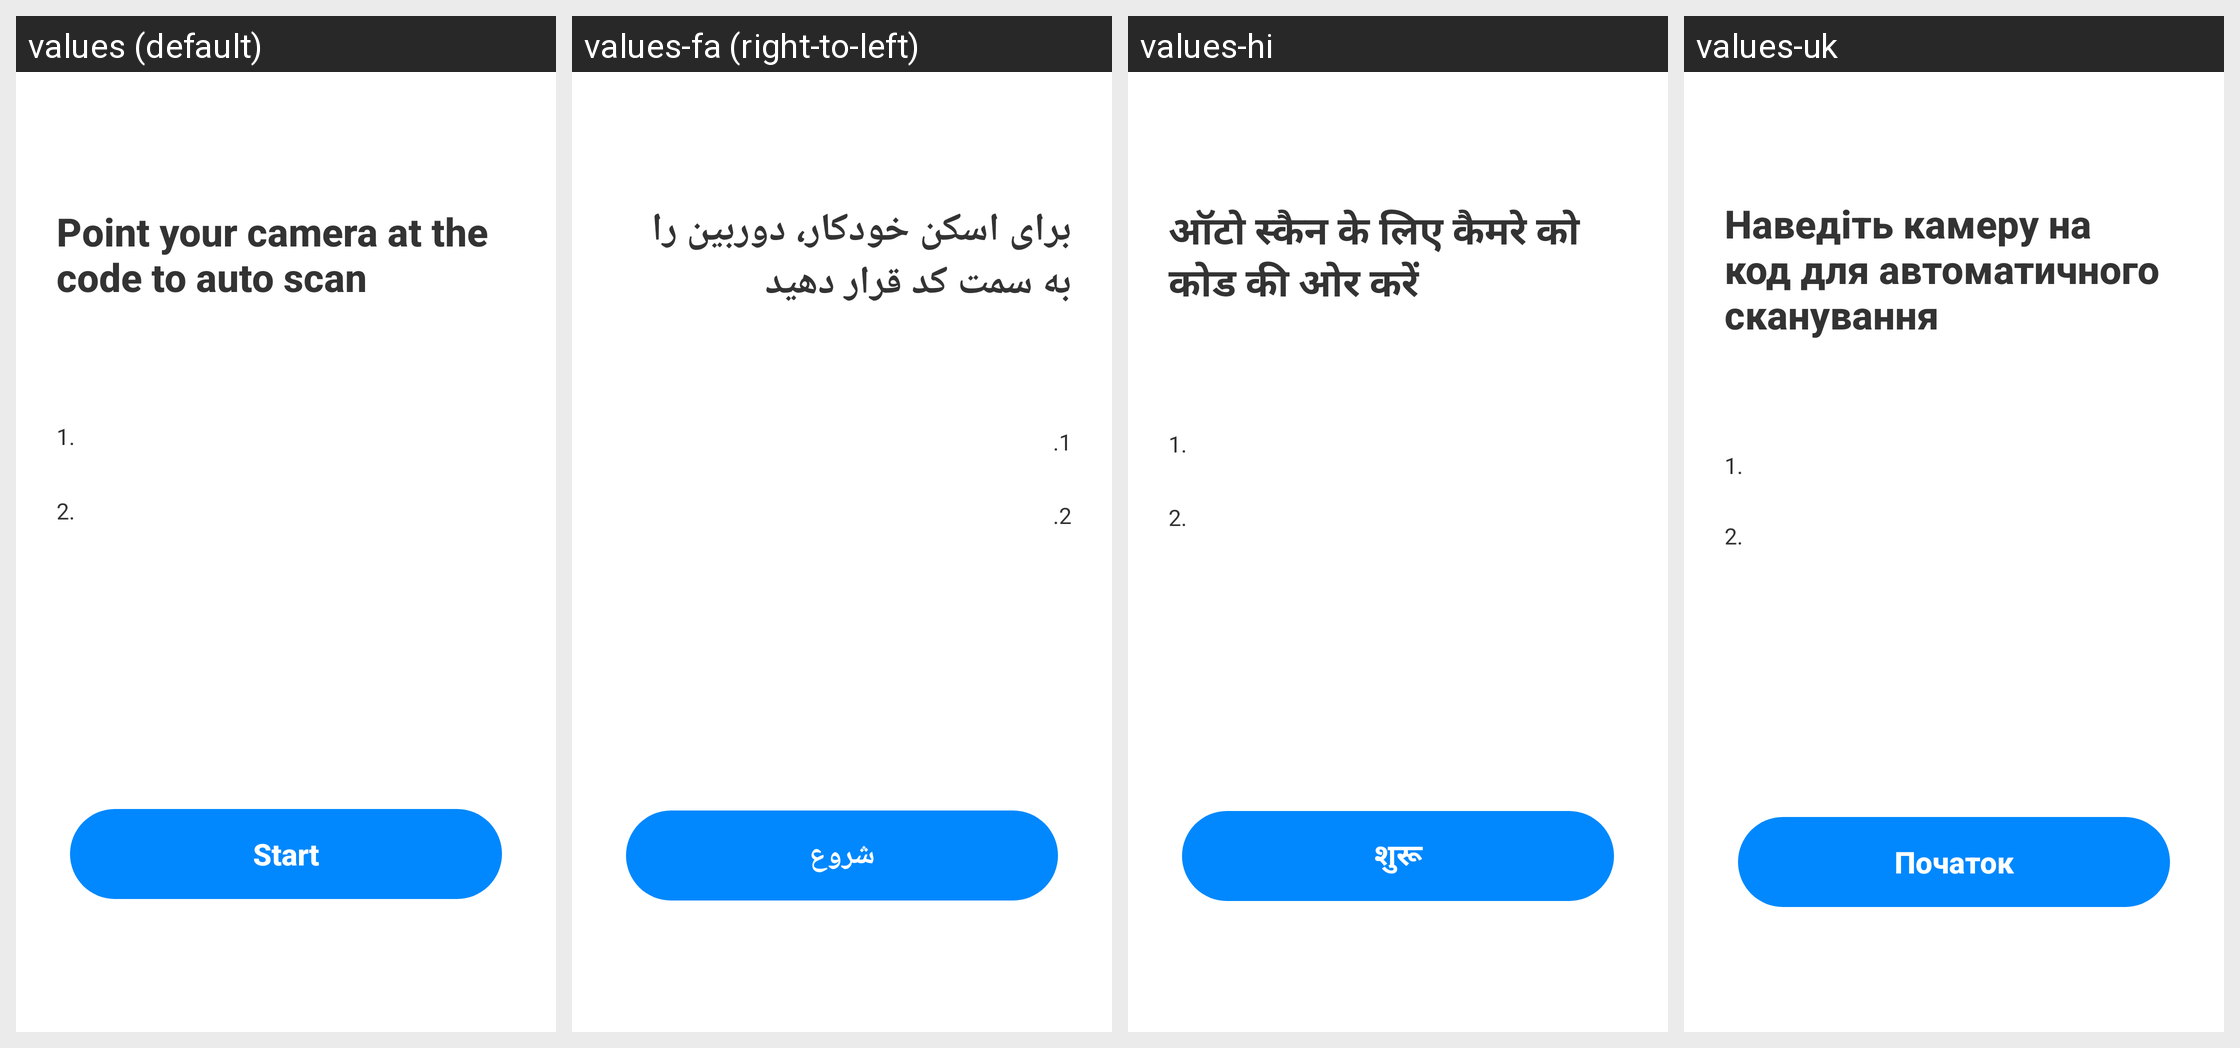

The Android screen above is rendered under several locales of the same app. Produce the string resources it draws, with the default and per-locale values.
Android screen res/layout/layout_dialog_scan_guide_camera.xml rendered under 4 locales, left to right: values (default), values-fa (right-to-left), values-hi, values-uk. Device: Nexus 5 (rendered at 1080×1920; each locale shown at half size, 540×960, under a caption strip naming it); theme AppTheme.
Other locales in the repository, not shown: values-ar, values-bn, values-bn-rIN, values-de, values-es, values-fr, values-in, values-it, values-ja, values-ko, values-ms, values-nl, values-pl, values-pt, values-ru, values-sv, values-th, values-th-rTH, values-tr, values-vi, values-zh-rCN, values-zh-rTW.
Strings drawn on this screen, with the default value and each locale's value (text and hints the layout hard-codes, and strings that could not be matched under every locale, appear in the picture but are not listed):

point_your_camera
  values: Point your camera at the code to auto scan
  values-fa: برای اسکن خودکار، دوربین را به سمت کد قرار دهید
  values-hi: ऑटो स्कैन के लिए कैमरे को कोड की ओर करें
  values-uk: Наведіть камеру на код для автоматичного сканування

start
  values: Start
  values-fa: شروع
  values-hi: शुरू
  values-uk: Початок
